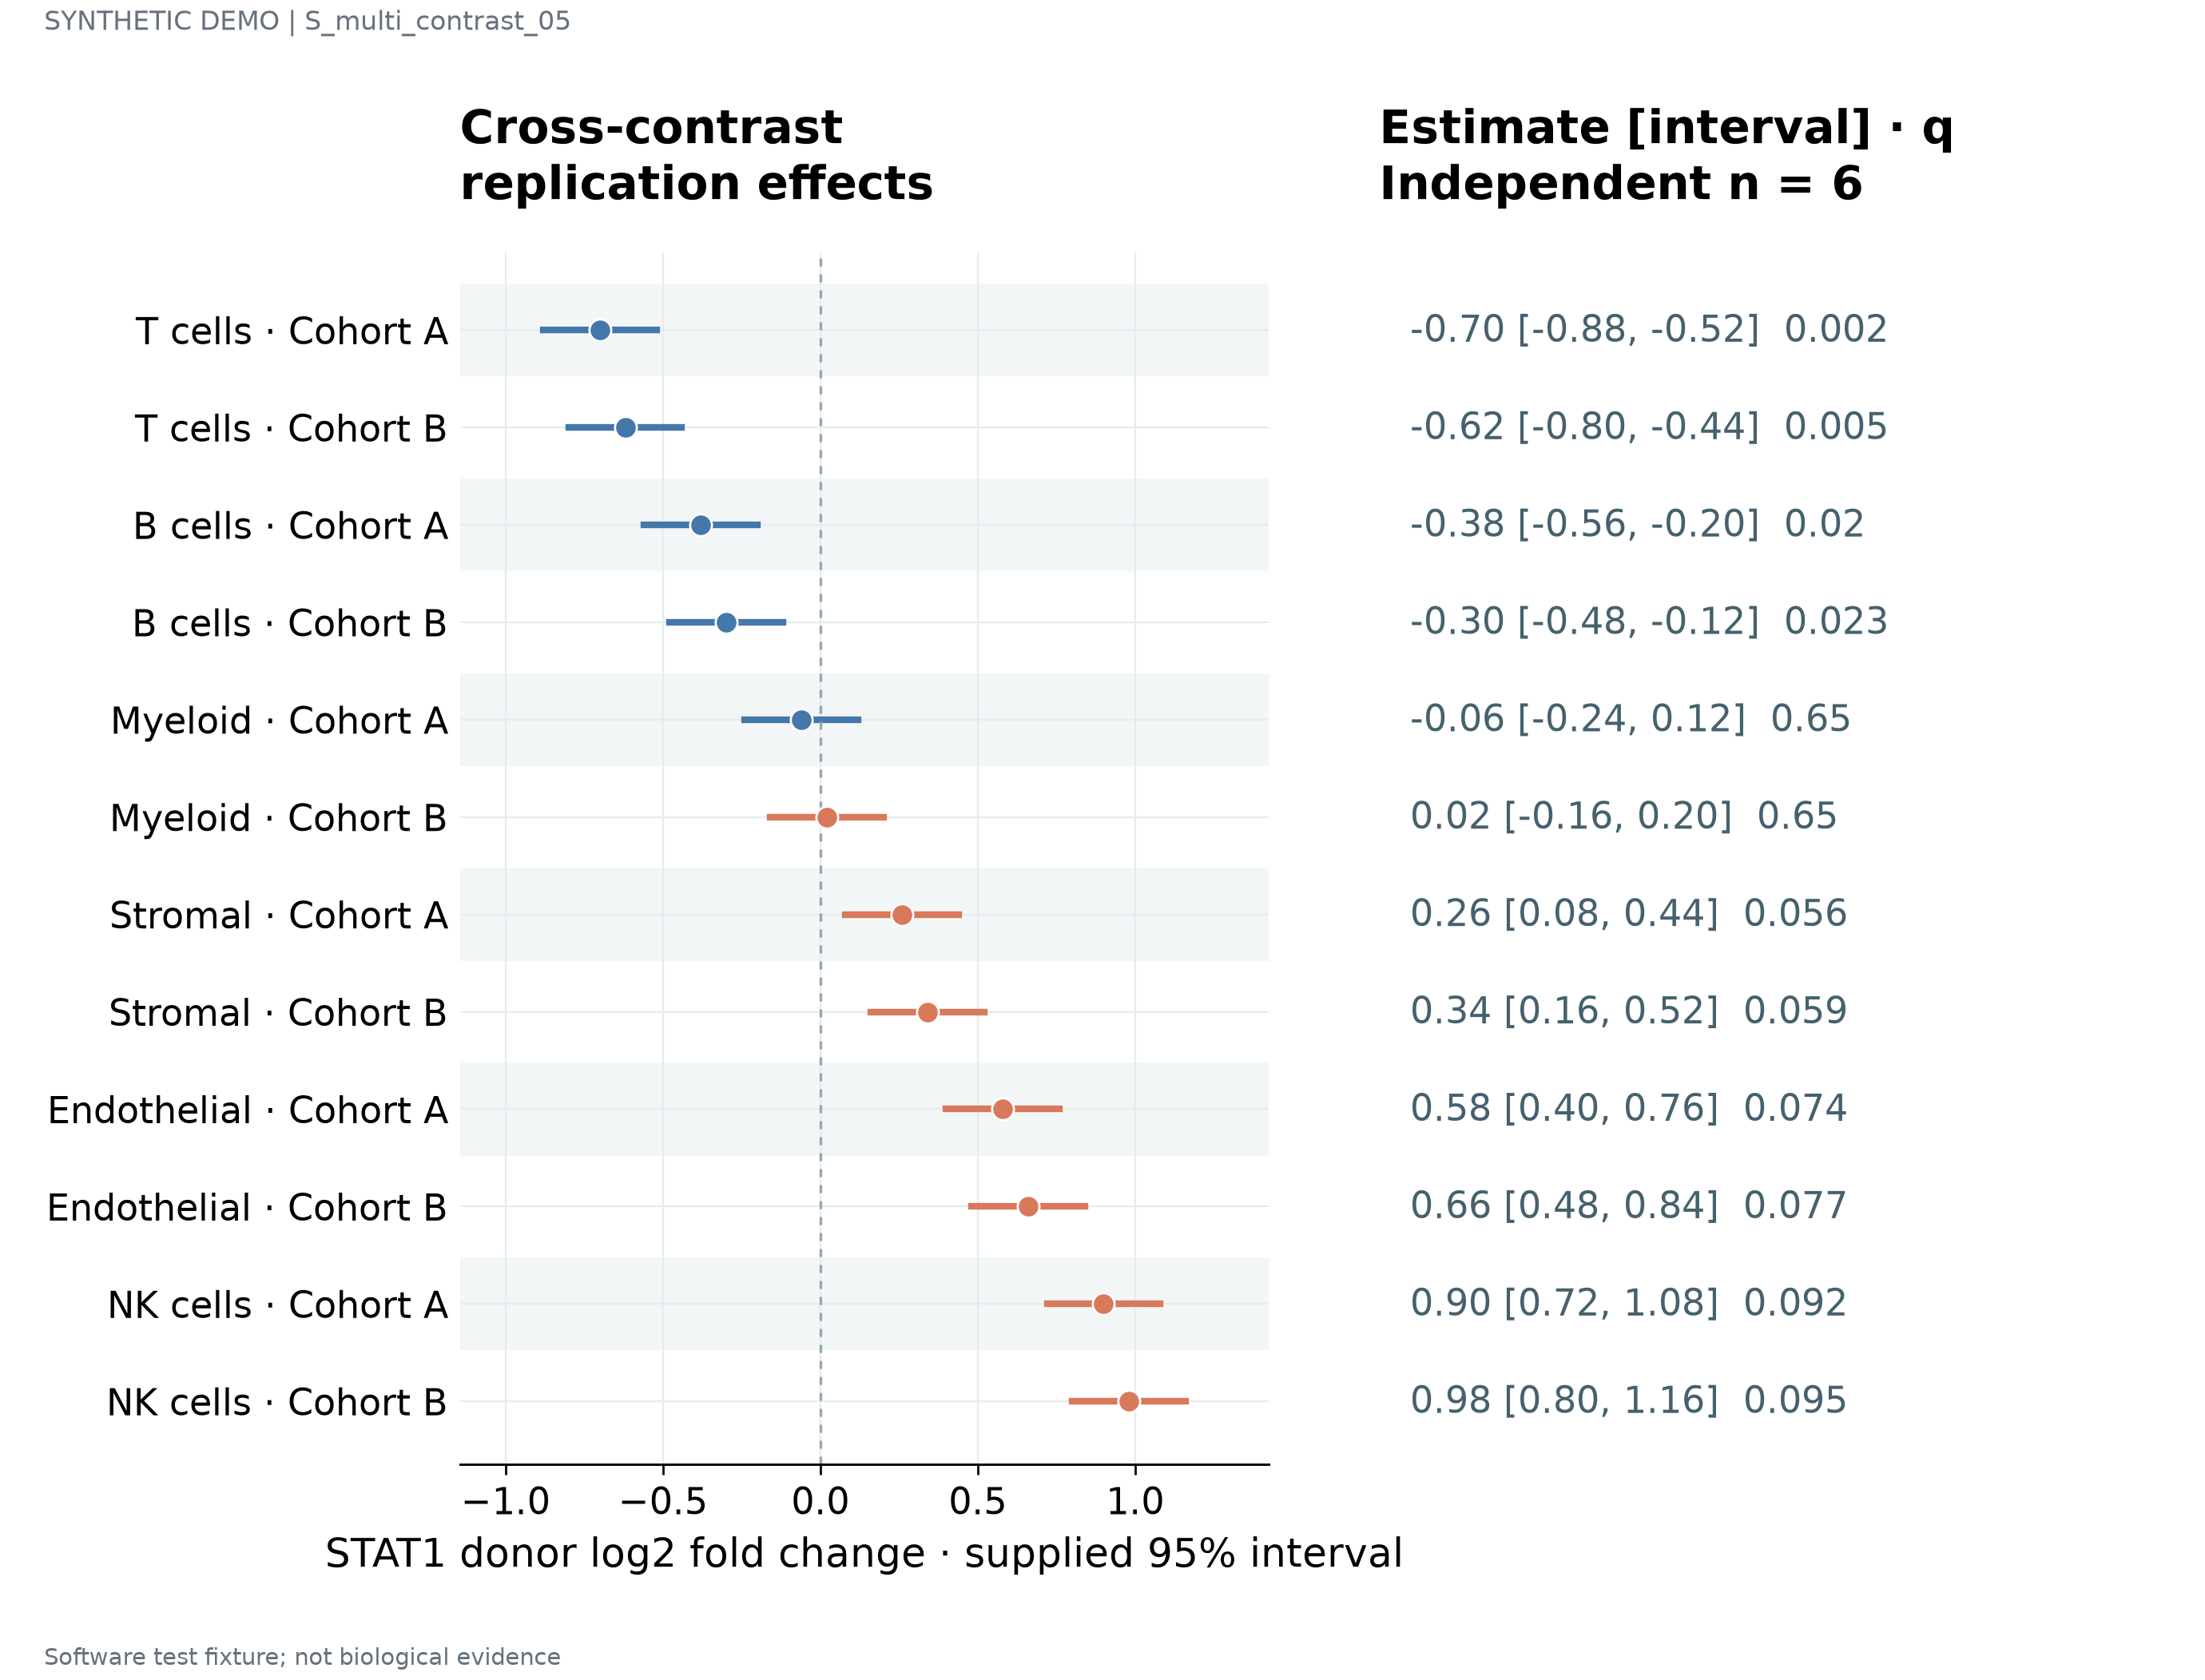

Source data for this figure (header and first rows):
label	estimate	lower	upper	q	n	panel_id
T cells · Cohort A	-0.7	-0.88	-0.52	0.002	6	p1
T cells · Cohort B	-0.62	-0.8	-0.44	0.005	6	p1
B cells · Cohort A	-0.38	-0.56	-0.2	0.02	6	p1
B cells · Cohort B	-0.3	-0.48	-0.12	0.023	6	p1
Myeloid · Cohort A	-0.06	-0.24	0.12	0.65	6	p1
Myeloid · Cohort B	0.02	-0.16	0.2	0.65	6	p1
Stromal · Cohort A	0.26	0.08	0.44	0.056	6	p1
Stromal · Cohort B	0.34	0.16	0.52	0.059	6	p1
Endothelial · Cohort A	0.58	0.4	0.76	0.074	6	p1
Endothelial · Cohort B	0.66	0.48	0.84	0.077	6	p1
NK cells · Cohort A	0.9	0.72	1.08	0.092	6	p1
NK cells · Cohort B	0.98	0.8	1.16	0.095	6	p1
